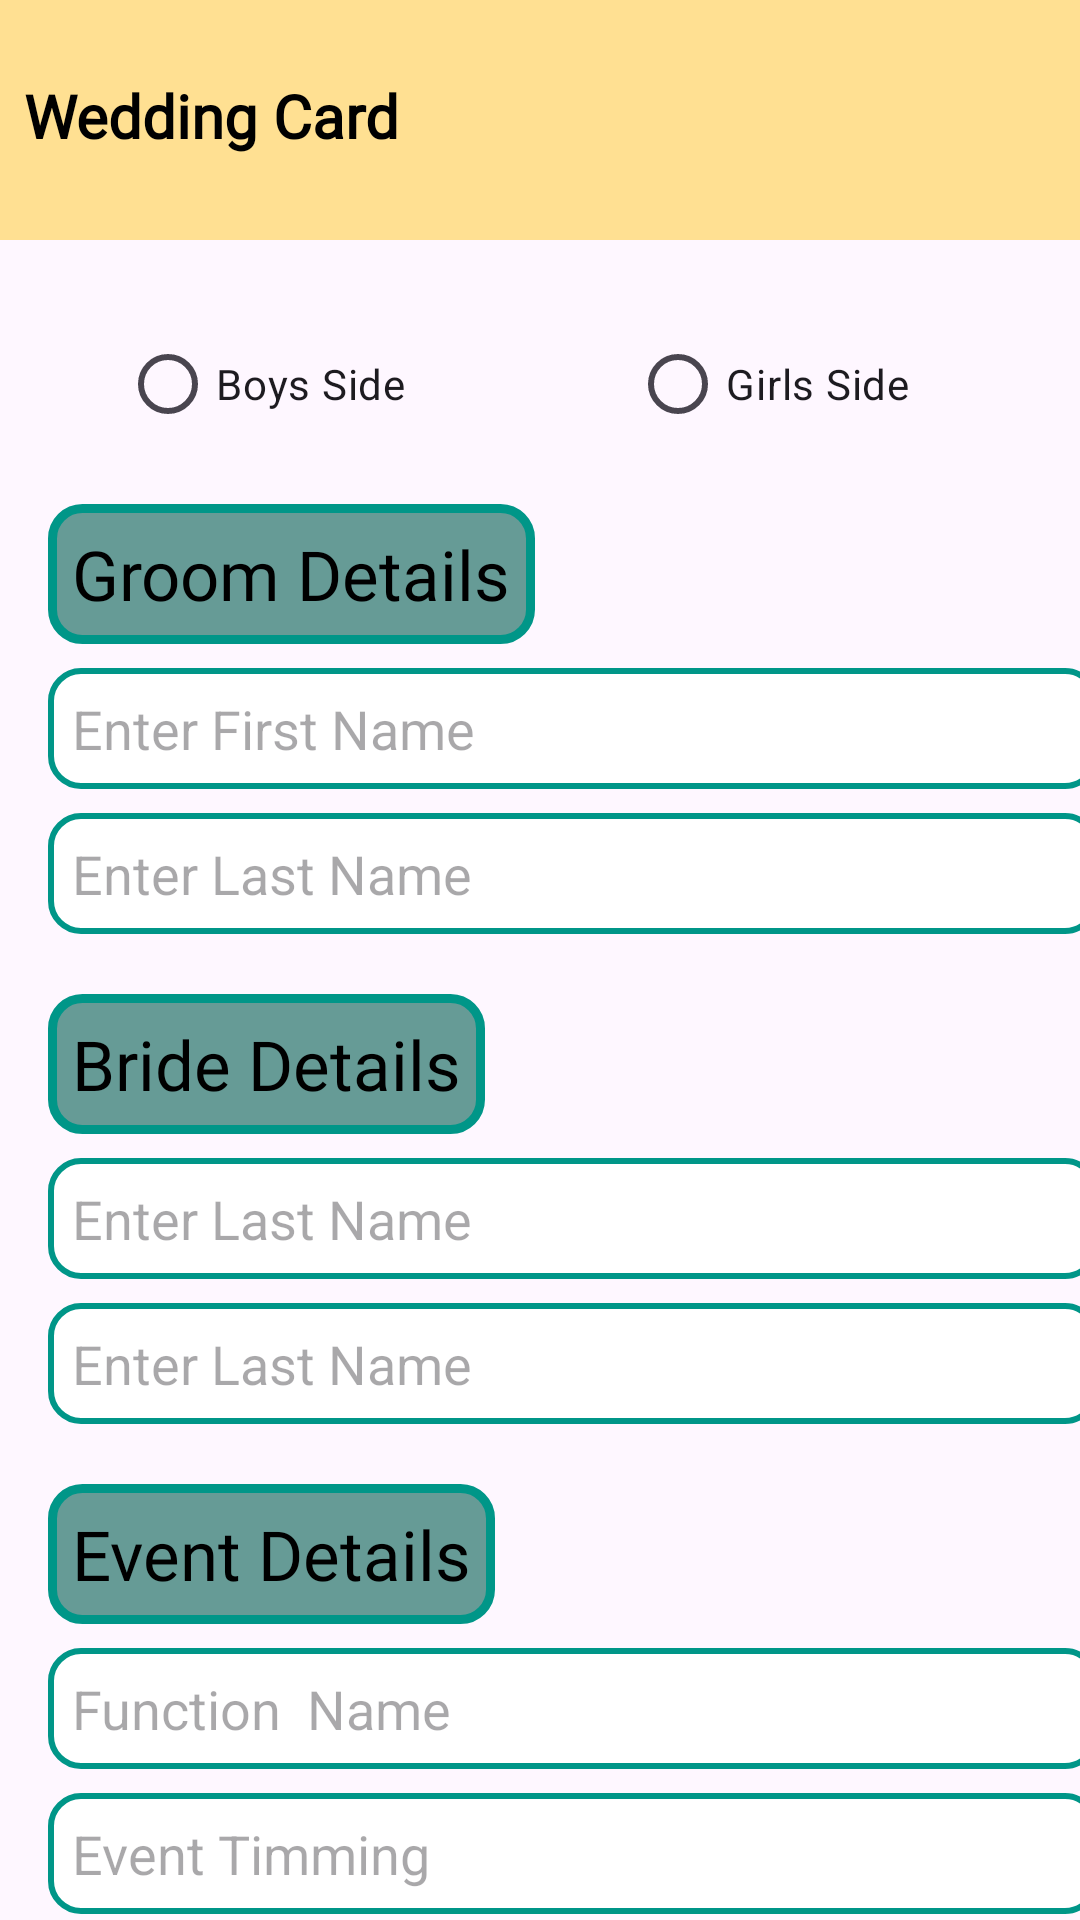

Reconstruct the res/layout file that produces this screen, plus the resources it refers to.
<!-- AndroidManifest.xml: application theme Theme.WeddingCards -->
<!-- res/layout/activity_detail.xml -->
<?xml version="1.0" encoding="utf-8"?>
<androidx.constraintlayout.widget.ConstraintLayout xmlns:android="http://schemas.android.com/apk/res/android"
    xmlns:app="http://schemas.android.com/apk/res-auto"
    xmlns:tools="http://schemas.android.com/tools"
    android:id="@+id/main"
    android:layout_width="match_parent"
    android:layout_height="match_parent"
    tools:context=".DetailActivity">

    <EditText
        android:id="@+id/name"
        android:layout_width="350dp"
        android:layout_height="wrap_content"
        android:layout_marginTop="8dp"
        android:background="@drawable/background2"
        android:ems="10"
        android:inputType="text"
        android:padding="8dp"
        android:hint="Enter First Name"
        android:textColor="@color/black"
        app:layout_constraintStart_toStartOf="@+id/textView3"
        app:layout_constraintTop_toBottomOf="@+id/textView3" />

    <EditText

        android:id="@+id/editText"
        android:layout_width="350dp"
        android:layout_height="wrap_content"
        android:layout_marginTop="8dp"
        android:background="@drawable/background2"
        android:ems="10"
        android:hint="Enter Last Name"
        android:inputType="text"
        android:padding="8dp"
        android:textColor="@color/black"
        app:layout_constraintStart_toStartOf="@+id/name"
        app:layout_constraintTop_toBottomOf="@+id/name" />

    <TextView

        android:id="@+id/textView5"
        android:layout_width="wrap_content"
        android:layout_height="wrap_content"
        android:layout_marginTop="20dp"
        android:fontFamily="@font/arbutus_slab"
        android:background="@drawable/background"
        android:padding="8dp"
        android:text="Bride Details"
        android:textColor="@color/black"
        android:textSize="23sp"
        app:layout_constraintStart_toStartOf="@+id/editText"
        app:layout_constraintTop_toBottomOf="@+id/editText" />

    <EditText


        android:id="@+id/bridename"
        android:layout_width="350dp"
        android:layout_height="wrap_content"
        android:layout_marginTop="8dp"
        android:background="@drawable/background2"
        android:ems="10"
        android:hint="Enter Last Name"
        android:inputType="text"
        android:padding="8dp"
        android:textColor="@color/black"
        app:layout_constraintStart_toStartOf="@+id/textView5"
        app:layout_constraintTop_toBottomOf="@+id/textView5" />

    <EditText


        android:id="@+id/editText3"
        android:layout_width="350dp"
        android:layout_height="wrap_content"
        android:layout_marginTop="8dp"
        android:background="@drawable/background2"
        android:ems="10"
        android:hint="Enter Last Name"
        android:inputType="text"
        android:padding="8dp"
        android:textColor="@color/black"
        app:layout_constraintStart_toStartOf="@+id/bridename"
        app:layout_constraintTop_toBottomOf="@+id/bridename" />

    <TextView


        android:id="@+id/textView6"
        android:layout_width="wrap_content"
        android:layout_height="wrap_content"
        android:layout_marginTop="20dp"
        android:background="@drawable/background"
        android:fontFamily="@font/arbutus_slab"
        android:padding="8dp"
        android:text="Event Details"
        android:textColor="@color/black"
        android:textSize="23sp"
        app:layout_constraintStart_toStartOf="@+id/editText3"
        app:layout_constraintTop_toBottomOf="@+id/editText3" />


    <EditText


        android:id="@+id/functionname"
        android:layout_width="350dp"
        android:layout_height="wrap_content"
        android:layout_marginTop="8dp"
        android:background="@drawable/background2"
        android:ems="10"
        android:hint="Function  Name"
        android:inputType="text"
        android:padding="8dp"
        android:textColor="@color/black"
        app:layout_constraintStart_toStartOf="@+id/textView6"
        app:layout_constraintTop_toBottomOf="@+id/textView6" />


    <EditText


        android:id="@+id/functiontime"
        android:layout_width="350dp"
        android:layout_height="wrap_content"
        android:layout_marginTop="8dp"
        android:background="@drawable/background2"
        android:ems="10"
        android:hint="Event Timming"
        android:inputType="text"
        android:padding="8dp"
        android:textColor="@color/black"
        app:layout_constraintStart_toStartOf="@+id/functionname"
        app:layout_constraintTop_toBottomOf="@+id/functionname" />


    <EditText


        android:id="@+id/functiondate"
        android:layout_width="350dp"
        android:layout_height="wrap_content"
        android:layout_marginTop="8dp"
        android:background="@drawable/background2"
        android:ems="10"
        android:hint="Event Date"
        android:inputType="text"
        android:padding="8dp"
        android:textColor="@color/black"
        app:layout_constraintStart_toStartOf="@+id/functiontime"
        app:layout_constraintTop_toBottomOf="@+id/functiontime" />


    <EditText


        android:id="@+id/venuname"
        android:layout_width="350dp"
        android:layout_height="wrap_content"
        android:layout_marginTop="8dp"
        android:background="@drawable/background2"
        android:ems="10"
        android:hint="Venue"
        android:inputType="text"
        android:padding="8dp"
        android:textColor="@color/black"
        app:layout_constraintStart_toStartOf="@+id/functiondate"
        app:layout_constraintTop_toBottomOf="@+id/functiondate" />

    <androidx.appcompat.widget.AppCompatButton
        android:id="@+id/button"
        android:layout_width="150dp"
        android:layout_height="wrap_content"
        android:text="Preview"
        android:fontFamily="@font/arbutus_slab"
        android:background="@drawable/background"
        app:layout_constraintBottom_toBottomOf="parent"
        app:layout_constraintEnd_toEndOf="parent"
        app:layout_constraintHorizontal_bias="0.503"
        app:layout_constraintStart_toStartOf="parent"
        app:layout_constraintTop_toBottomOf="@+id/venuname"
        app:layout_constraintVertical_bias="0.714" />

    <RadioGroup
        android:id="@+id/RadioGroup"
        android:layout_width="match_parent"
        android:layout_height="wrap_content"
        android:layout_marginTop="24dp"
        android:orientation="horizontal"
        app:layout_constraintEnd_toEndOf="parent"
        app:layout_constraintHorizontal_bias="0.0"
        app:layout_constraintStart_toStartOf="parent"
        app:layout_constraintTop_toBottomOf="@+id/textView7">

        <RadioButton
            android:id="@+id/grooms"
            android:layout_width="100dp"
            android:layout_height="wrap_content"
            android:layout_marginStart="40dp"
            android:buttonTint="@color/boys"
            android:text="Boys Side"
            app:layout_constraintStart_toStartOf="parent"
            tools:layout_editor_absoluteY="10dp" />

        <RadioButton
            android:id="@+id/bride"
            android:layout_width="100dp"
            android:layout_height="wrap_content"
            android:layout_marginStart="70dp"
            android:buttonTint="@color/girls"
            android:text="Girls Side"
            app:layout_constraintStart_toStartOf="parent"
            tools:layout_editor_absoluteY="10dp" />

    </RadioGroup>

    <TextView
        android:id="@+id/textView3"
        android:layout_width="wrap_content"
        android:layout_height="wrap_content"
        android:layout_marginStart="16dp"
        android:layout_marginTop="16dp"
        android:background="@drawable/background"
        android:fontFamily="@font/arbutus_slab"
        android:padding="8dp"
        android:text="Groom Details"
        android:textColor="@color/black"
        android:textSize="23sp"
        app:layout_constraintStart_toStartOf="parent"
        app:layout_constraintTop_toBottomOf="@+id/RadioGroup" />

    <TextView
        android:id="@+id/textView7"
        android:layout_width="0dp"
        android:layout_height="80dp"
        android:background="#70FFC107"
        android:fontFamily="@font/anton"
        android:paddingStart="8dp"
        android:paddingTop="25dp"
        android:text="Wedding Card"
        android:textColor="@color/black"
        android:textSize="20sp"
        android:textStyle="bold"
        app:layout_constraintEnd_toEndOf="parent"
        app:layout_constraintHorizontal_bias="0.0"
        app:layout_constraintStart_toStartOf="parent"
        app:layout_constraintTop_toTopOf="parent" />


</androidx.constraintlayout.widget.ConstraintLayout>
<!-- resources referenced by this layout -->
<resources>
  <!-- drawable background (drawable) -->
  <?xml version="1.0" encoding="utf-8"?>
  <shape xmlns:android="http://schemas.android.com/apk/res/android">
  <corners android:radius="10dp"/>
      <stroke android:color="#009688" android:width="3dp"></stroke>
      <solid android:color="#669B96"/>
  </shape>
  <!-- drawable background2 (drawable) -->
  <?xml version="1.0" encoding="utf-8"?>
  <shape xmlns:android="http://schemas.android.com/apk/res/android">
  <corners android:radius="10dp"/>
      <stroke android:color="#009688" android:width="2dp"></stroke>
      <solid android:color="@color/white"/>
  </shape>
  <style name="Theme.WeddingCards" parent="Base.Theme.WeddingCards" />
  <style name="Base.Theme.WeddingCards" parent="Theme.Material3.DayNight.NoActionBar">
          
          
      </style>
  <!-- not gathered from this repository: default colours our renderer supplied (Android Studio template values) -->
  <color name="black">#FF000000</color>
  <color name="white">#FFFFFFFF</color>
</resources>
